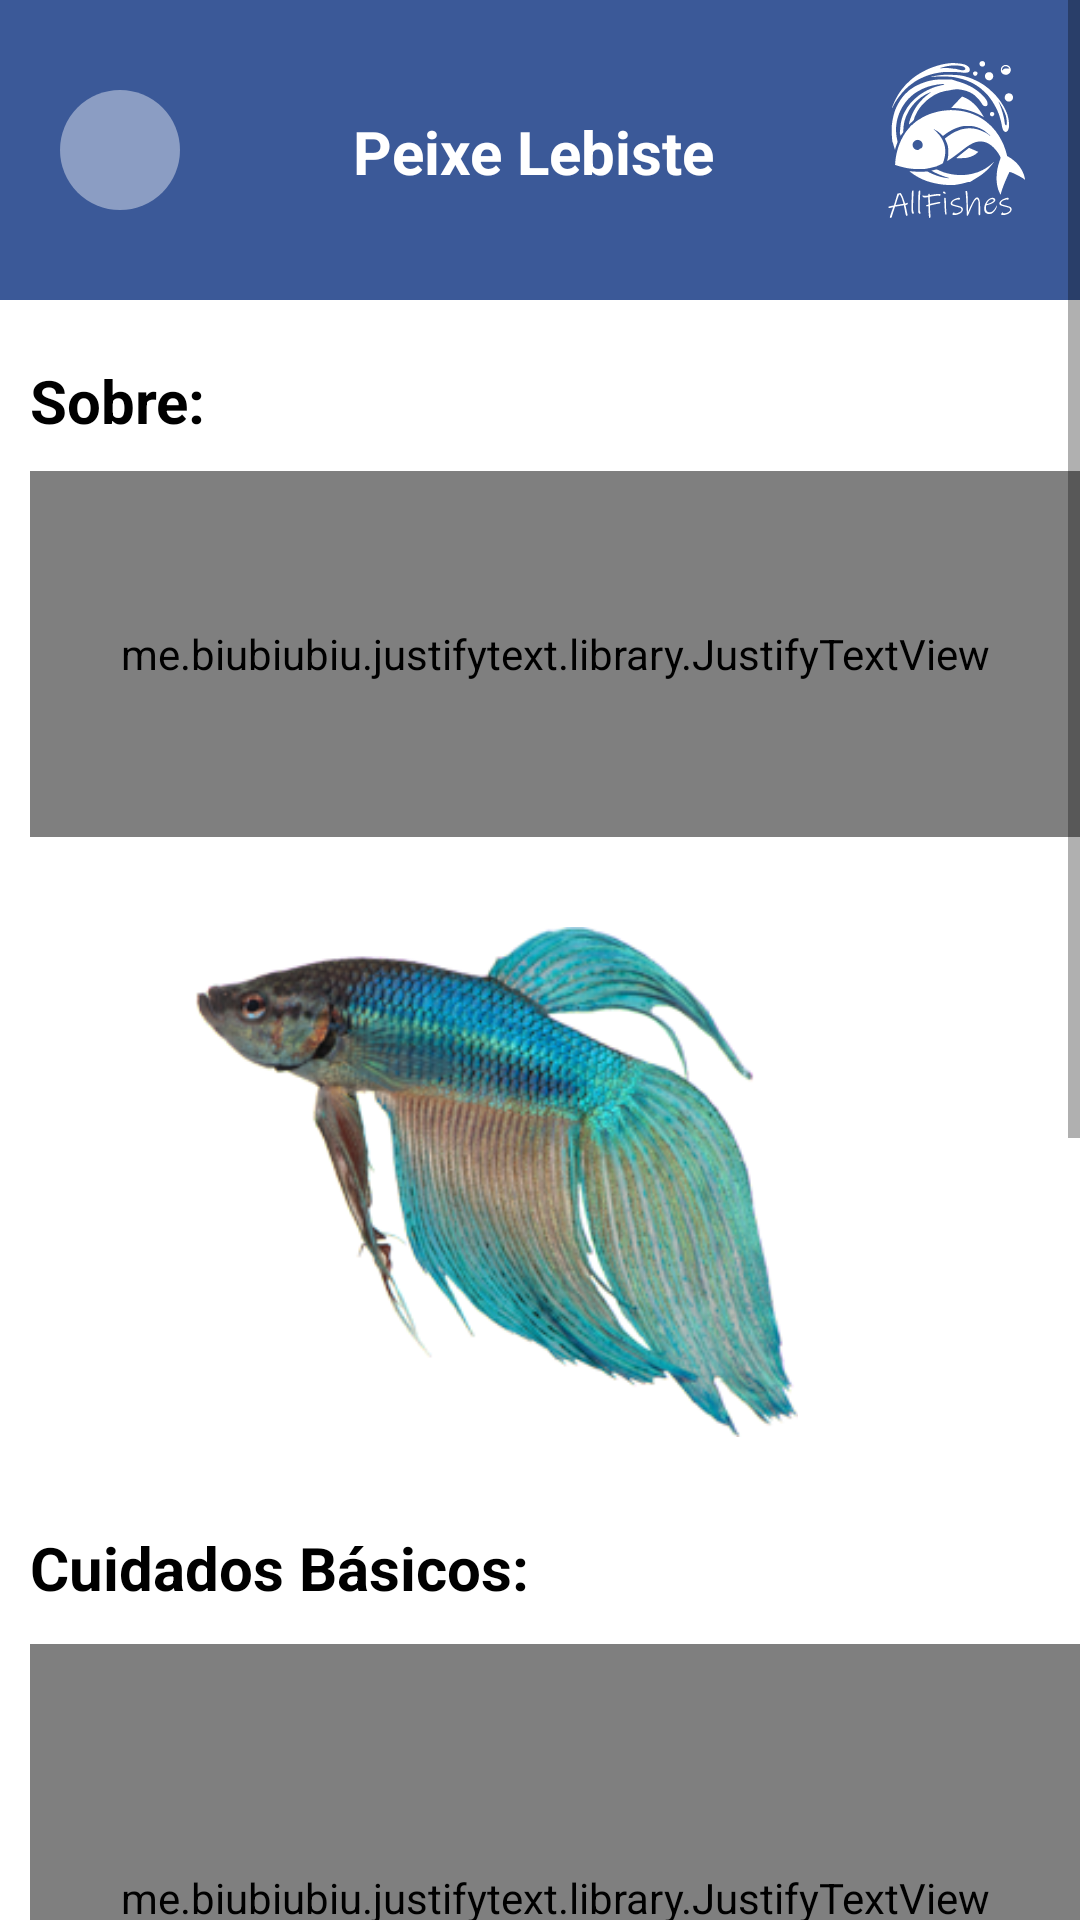

Layout XML and referenced resources for this Android screen:
<!-- AndroidManifest.xml: application theme Theme.Splash -->
<!-- res/layout/activity_tela_lebiste.xml -->
<?xml version="1.0" encoding="utf-8"?>
<ScrollView xmlns:android="http://schemas.android.com/apk/res/android"
    xmlns:app="http://schemas.android.com/apk/res-auto"
    xmlns:tools="http://schemas.android.com/tools"
    android:layout_width="match_parent"
    android:layout_height="match_parent"
    tools:context=".TelaLebiste"
    android:background="@color/white">

    <HorizontalScrollView
        android:layout_width="match_parent"
        android:layout_height="match_parent">
    <LinearLayout
        android:layout_width="500dp"
        android:layout_height="1080dp"
        android:orientation="vertical">

        <androidx.constraintlayout.widget.ConstraintLayout
            android:id="@+id/constraintLayout5"
            android:layout_width="360dp"
            android:layout_height="wrap_content"
            android:background="@color/blue"
            tools:ignore="MissingConstraints">

            <View
                android:id="@+id/btnVoltarHome"
                android:layout_width="40dp"
                android:layout_height="40dp"
                android:layout_marginStart="20dp"
                android:layout_marginTop="30dp"
                android:layout_marginBottom="30dp"
                android:background="@drawable/container_circulo"
                app:layout_constraintBottom_toBottomOf="parent"
                app:layout_constraintStart_toStartOf="parent"
                app:layout_constraintTop_toTopOf="parent" />

            <ImageView
                android:layout_width="wrap_content"
                android:layout_height="wrap_content"
                android:layout_marginStart="20dp"
                android:src="@drawable/ic_seta2"
                app:layout_constraintBottom_toBottomOf="@id/btnVoltarHome"
                app:layout_constraintEnd_toEndOf="@id/btnVoltarHome"
                app:layout_constraintStart_toStartOf="parent"
                app:layout_constraintTop_toTopOf="@+id/btnVoltarHome" />

            <TextView
                android:layout_width="wrap_content"
                android:layout_height="wrap_content"
                android:layout_marginStart="150dp"
                android:layout_marginEnd="70dp"
                android:layout_marginBottom="36dp"
                android:text="Peixe Lebiste"
                android:textColor="@color/white"
                android:textSize="20sp"
                android:textStyle="bold"
                app:layout_constraintBottom_toBottomOf="parent"
                app:layout_constraintEnd_toStartOf="@+id/imageView5"
                app:layout_constraintStart_toStartOf="parent" />

            <ImageView
                android:id="@+id/imageView5"
                android:layout_width="80dp"
                android:layout_height="80dp"
                android:layout_marginStart="216dp"
                android:layout_marginTop="4dp"
                android:src="@drawable/ic_allfishes"
                app:layout_constraintStart_toEndOf="@id/btnVoltarHome"
                app:layout_constraintTop_toTopOf="parent" />
        </androidx.constraintlayout.widget.ConstraintLayout>


        <TextView
            android:id="@+id/textView11"
            android:layout_width="100dp"
            android:layout_height="wrap_content"
            android:text="Sobre:"
            android:textColor="@color/black"
            android:textSize="20sp"
            android:textStyle="bold"
            android:layout_marginLeft="10dp"
            android:layout_marginTop="20dp"
            app:layout_constraintStart_toStartOf="parent"
            app:layout_constraintTop_toTopOf="@+id/constraintLayout5" />

        <me.biubiubiu.justifytext.library.JustifyTextView
            android:id="@+id/textView12"
            android:layout_width="350dp"
            android:layout_height="122dp"
            android:layout_marginLeft="10dp"
            android:layout_marginTop="10dp"
            android:text="O Lebiste é um peixinho bastante popular entre os ornamentais e muito querido dos aquaristas. Sua fama tem um motivo, naturalmente. Além das cores vivas, os machos possuem uma cauda longa e que tremelica o tempo todo, dando um movimento bem alegre para qualquer aquário."
            android:textColor="@color/black"
            android:textSize="16sp" />

        <ImageView
            android:id="@+id/imageView9"
            android:layout_width="331dp"
            android:layout_height="170dp"
            android:layout_marginTop="30dp"
            app:srcCompat="@drawable/telalebiste" />

        <TextView
            android:id="@+id/txtCuidados"
            android:layout_width="wrap_content"
            android:layout_height="29dp"
            android:layout_marginLeft="10dp"
            android:layout_marginTop="30dp"
            android:text="Cuidados Básicos:"
            android:textColor="@color/black"
            android:textSize="20sp"
            android:textStyle="bold" />


        <me.biubiubiu.justifytext.library.JustifyTextView
            android:id="@+id/txtTexto"
            android:layout_width="350dp"
            android:layout_height="169dp"
            android:layout_marginLeft="10dp"
            android:layout_marginTop="10dp"
            android:text="O Lebiste é um peixe relativamente fácil de se cuidar. Porém, é fundamental ficar atento ao monitoramento do aquário, já que esses peixinhos não toleram alterações bruscas de temperatura e de pH. Como eles se reproduzem muito facilmente e os alevinos (filhotes) costumam soltar alguns hormônios na água, é fundamental realizar a troca parcial da água (TPA) pelo menos uma vez por semana."
            android:textColor="@color/black"
            android:textSize="16sp" />

        <TextView
            android:id="@+id/txtComida"
            android:layout_width="wrap_content"
            android:layout_height="29dp"
            android:layout_marginLeft="10dp"
            android:layout_marginTop="20dp"
            android:text="Alimentação:"
            android:textColor="@color/black"
            android:textSize="20sp"
            android:textStyle="bold" />

        <me.biubiubiu.justifytext.library.JustifyTextView
            android:id="@+id/txtComida2"
            android:layout_width="350dp"
            android:layout_height="54dp"
            android:layout_marginLeft="10dp"
            android:layout_marginTop="10dp"
            android:text="Esse peixinho vive bem com a ração em flocos e em pó, porém, vale a pena investir em alimentos vivos pelo menos uma vez por semana."
            android:textColor="@color/black"
            android:textSize="16sp" />

        <TextView
            android:id="@+id/textView16"
            android:layout_width="wrap_content"
            android:layout_height="29dp"
            android:layout_marginLeft="10dp"
            android:layout_marginTop="20dp"
            android:text="Macho ou Fêmea?"
            android:textColor="@color/black"
            android:textSize="20sp"
            android:textStyle="bold" />

        <me.biubiubiu.justifytext.library.JustifyTextView
            android:id="@+id/txtsexo"
            android:layout_width="350dp"
            android:layout_height="60dp"
            android:layout_marginLeft="10dp"
            android:layout_marginTop="10dp"
            android:text="Os machos são bem menores do que as fêmeas, mas são mais coloridos e possuem uma longa cauda em formato de véu."
            android:textColor="@color/black"
            android:textSize="16sp" />

        <TextView
            android:id="@+id/textView15"
            android:layout_width="wrap_content"
            android:layout_height="29dp"
            android:layout_marginLeft="10dp"
            android:layout_marginTop="20dp"
            android:text="Expectativa de Vida:"
            android:textColor="@color/black"
            android:textSize="20sp"
            android:textStyle="bold" />

        <me.biubiubiu.justifytext.library.JustifyTextView
            android:id="@+id/txtVida"
            android:layout_width="350dp"
            android:layout_height="27dp"
            android:layout_marginLeft="10dp"
            android:layout_marginTop="10dp"
            android:text="Vive em média apenas 2 anos, bem cuidado."
            android:textColor="@color/black"
            android:textSize="16sp" />



    </LinearLayout>
    </HorizontalScrollView>
</ScrollView>
<!-- resources referenced by this layout -->
<resources>
  <color name="black">#FF000000</color>
  <color name="blue">#3b5998</color>
  <color name="white">#FFFFFFFF</color>
  <!-- drawable container_circulo (drawable) -->
  <?xml version="1.0" encoding="utf-8"?>
  <shape xmlns:android="http://schemas.android.com/apk/res/android"
      android:shape="oval">
  
      <solid android:color="@color/blue_white"/>
  
  
  </shape>
  <!-- drawable ic_allfishes: vector/xml drawable (drawable, 18887 chars, omitted) -->
  <!-- drawable telalebiste: png bitmap (drawable, 91816 bytes) -->
  <style name="Theme.Splash" parent="Theme.MaterialComponents.DayNight.NoActionBar">
          <item name="android:statusBarColor">@color/blue</item>
          <item name="android:windowBackground">@drawable/splash_bg</item>
  
      </style>
  <color name="blue_white">#8b9dc3</color>
  <!-- drawable splash_bg (drawable) -->
  <?xml version="1.0" encoding="utf-8"?>
  <layer-list xmlns:android="http://schemas.android.com/apk/res/android">
  
      <item android:drawable="@color/blue" />
      <item>
          <bitmap
              android:gravity="center"
              android:src="@drawable/peixe"
              />
      </item>
  </layer-list>
  <!-- drawable peixe: png bitmap (drawable, 360483 bytes) -->
</resources>
